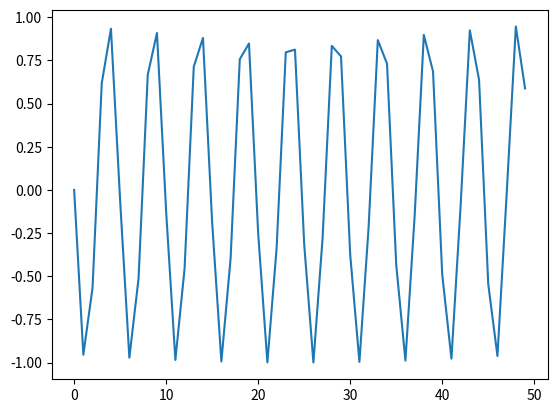

Here is the Python script that generated this plot:
import numpy as np
import matplotlib.pyplot as plt
from scipy.fftpack import fft,ifft

t = np.linspace(10,0.1)
sin = np.sin(2*np.pi*t)

plt.plot(sin)
plt.show()